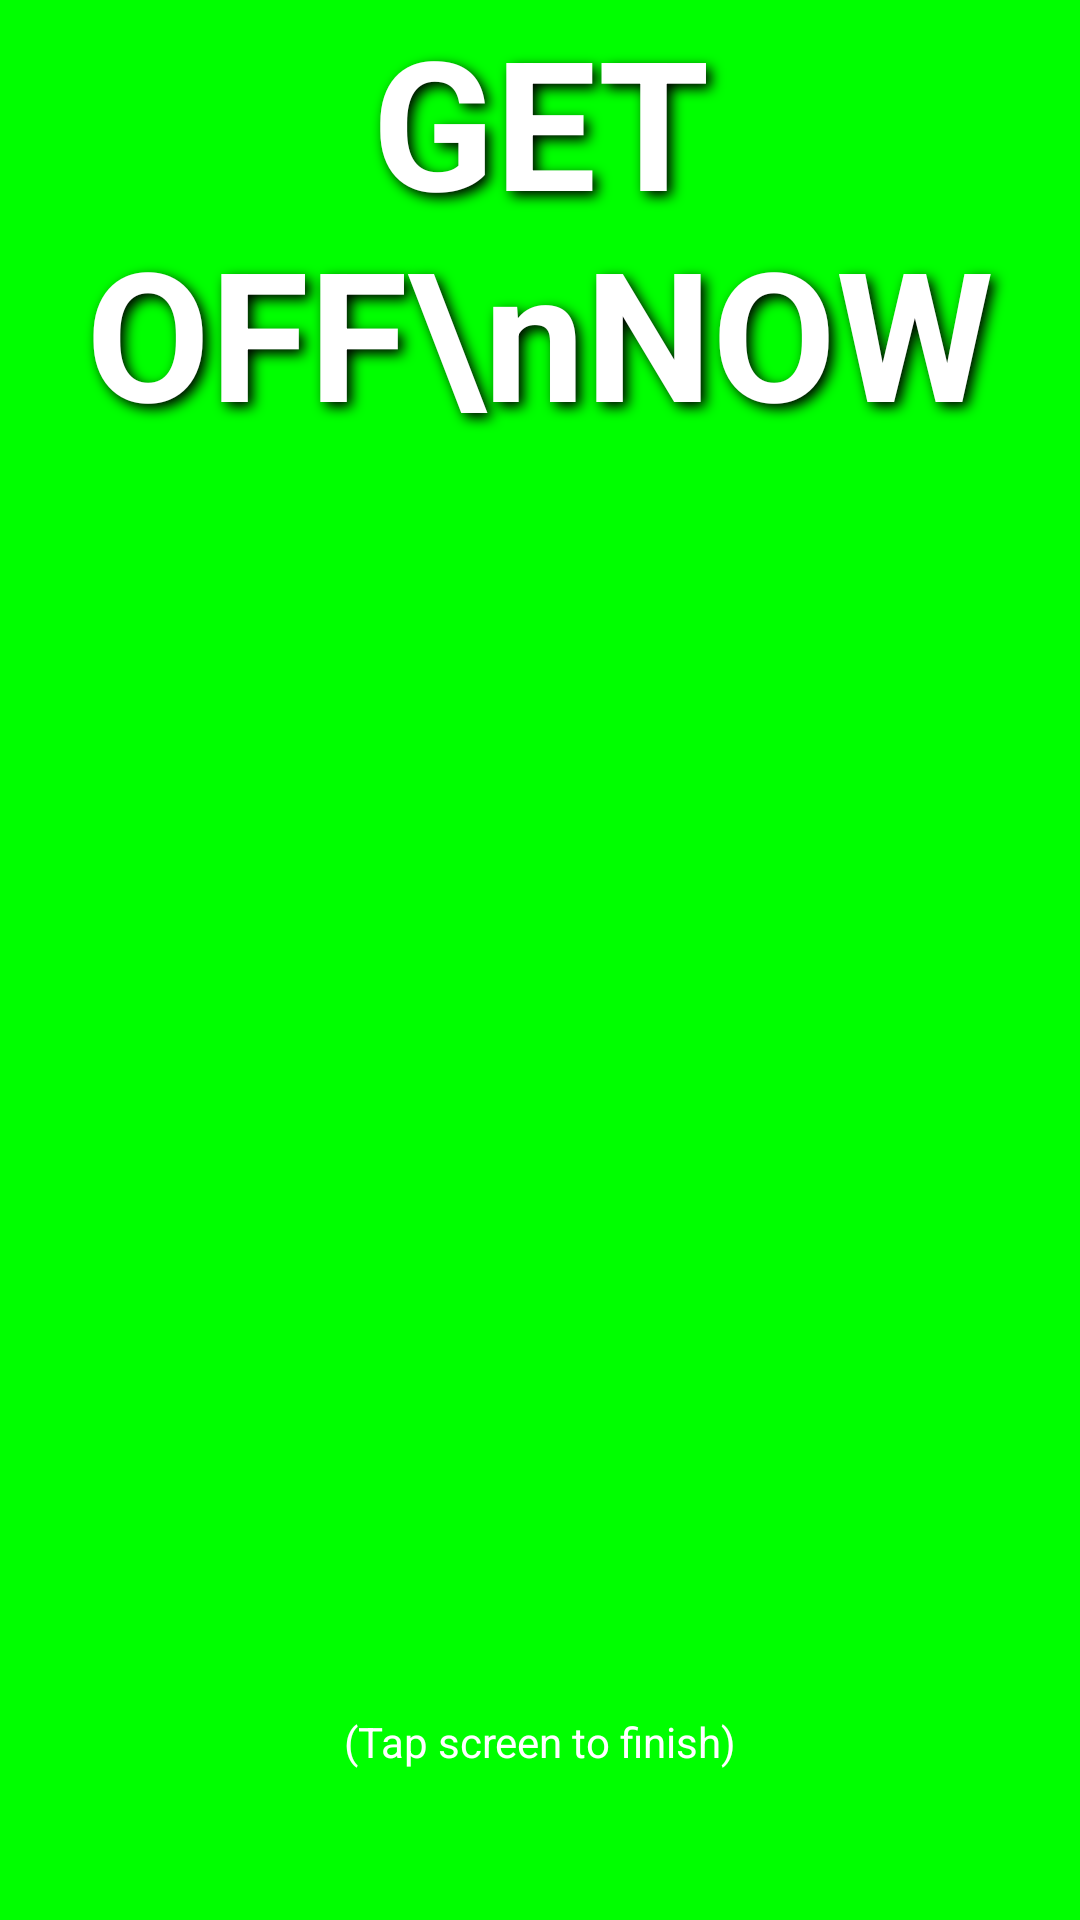

Write the Android layout XML for this screen, with the resource values it uses.
<!-- AndroidManifest.xml: application theme Theme.Hearway -->
<!-- res/layout/activity_alert.xml -->
<?xml version="1.0" encoding="utf-8"?>
<RelativeLayout xmlns:android="http://schemas.android.com/apk/res/android"
    android:layout_width="match_parent"
    android:layout_height="match_parent"
    android:background="@color/hearway_green"
    android:gravity="center">

    <TextView
        android:layout_width="wrap_content"
        android:layout_height="wrap_content"
        android:text="GET OFF\nNOW"
        android:textColor="@color/white"
        android:textSize="60sp"
        android:textStyle="bold"
        android:gravity="center"
        android:shadowColor="#000000"
        android:shadowDx="5"
        android:shadowDy="5"
        android:shadowRadius="10"/>

    <TextView
        android:layout_width="wrap_content"
        android:layout_height="wrap_content"
        android:text="(Tap screen to finish)"
        android:textColor="@color/white"
        android:layout_alignParentBottom="true"
        android:layout_centerHorizontal="true"
        android:layout_marginBottom="50dp"/>

</RelativeLayout>
<!-- resources referenced by this layout -->
<resources>
  <color name="hearway_green">#00FF00</color>
  <color name="white">#FFFFFF</color>
  <style name="Theme.Hearway" parent="Base.Theme.Hearway" />
  <style name="Base.Theme.Hearway" parent="Theme.Material3.DayNight.NoActionBar">
          
          
      </style>
</resources>
